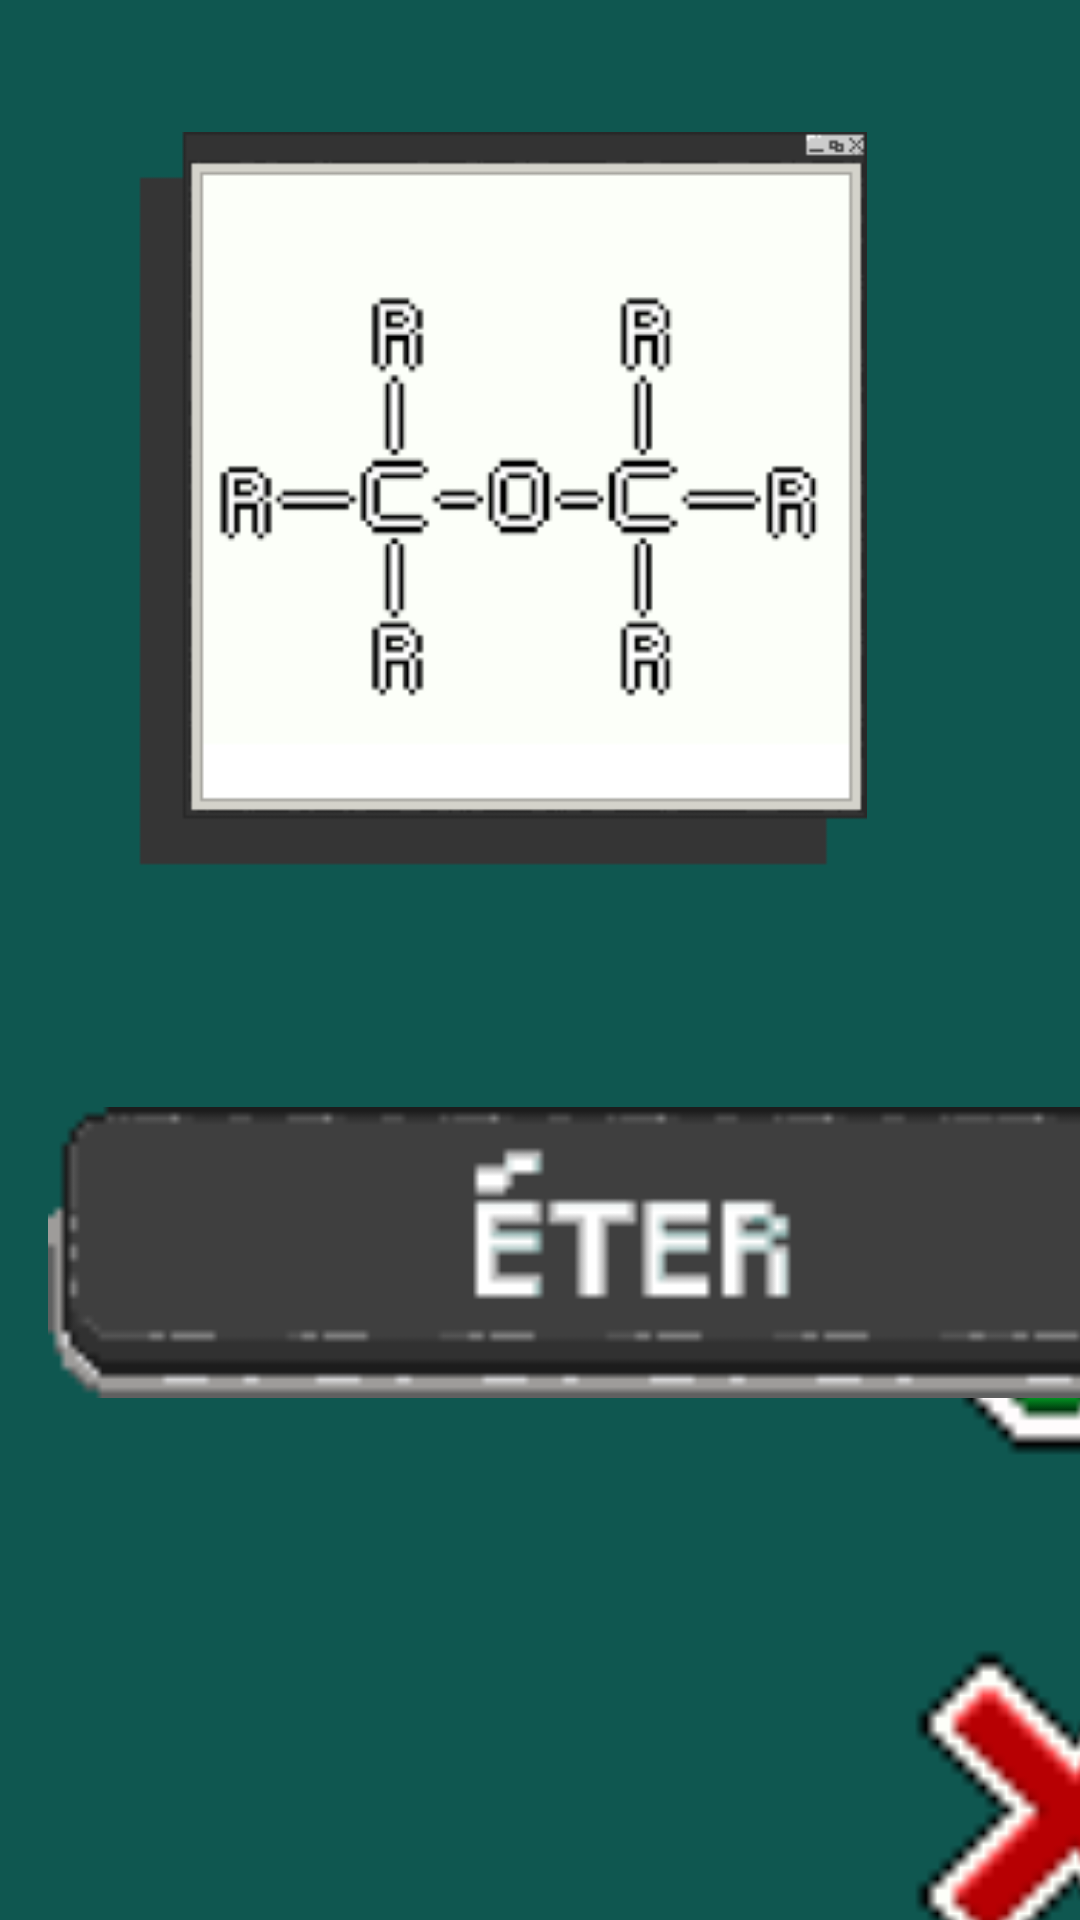

Android layout source for this screen:
<!-- AndroidManifest.xml: application theme Theme.TestBuild -->
<!-- res/layout/activity_eter4.xml -->
<?xml version="1.0" encoding="utf-8"?>
<androidx.constraintlayout.widget.ConstraintLayout xmlns:android="http://schemas.android.com/apk/res/android"
    xmlns:app="http://schemas.android.com/apk/res-auto"
    xmlns:tools="http://schemas.android.com/tools"
    android:layout_width="match_parent"
    android:layout_height="match_parent"
    android:background="@color/ragnacolor"
    tools:context=".eter_4">

    
    <ImageView
        android:id="@+id/imageView12"
        android:layout_width="353dp"
        android:layout_height="286dp"
        android:layout_marginStart="38dp"
        android:layout_marginTop="44dp"
        android:layout_marginEnd="38dp"
        app:layout_constraintEnd_toEndOf="parent"
        app:layout_constraintHorizontal_bias="1.0"
        app:layout_constraintStart_toStartOf="parent"
        app:layout_constraintTop_toTopOf="parent"
        app:srcCompat="@drawable/_ter" />

    
    <ImageView
        android:id="@+id/imageView16"
        android:layout_width="153dp"
        android:layout_height="171dp"
        android:layout_marginStart="280dp"
        android:layout_marginTop="348dp"
        app:layout_constraintStart_toStartOf="parent"
        app:layout_constraintTop_toTopOf="parent"
        app:srcCompat="@drawable/correto" />

    

    

    
    <ImageView
        android:id="@+id/certo"
        android:layout_width="153dp"
        android:layout_height="171dp"
        android:layout_marginStart="280dp"
        android:layout_marginTop="516dp"
        app:layout_constraintStart_toStartOf="parent"
        app:layout_constraintTop_toTopOf="parent"
        app:srcCompat="@drawable/incorreto" />

    <ImageView
        android:id="@+id/imageView14"
        android:layout_width="387dp"
        android:layout_height="164dp"
        android:layout_marginStart="16dp"
        android:layout_marginTop="488dp"
        app:layout_constraintStart_toStartOf="parent"
        app:layout_constraintTop_toTopOf="parent"
        app:srcCompat="@drawable/button_nitrila" />

    <ImageView
        android:id="@+id/imageView15"
        android:layout_width="382dp"
        android:layout_height="170dp"
        android:layout_marginStart="15dp"
        android:layout_marginTop="636dp"
        app:layout_constraintStart_toStartOf="parent"
        app:layout_constraintTop_toTopOf="parent"
        app:srcCompat="@drawable/button_alcool" />

    
    <ImageView
        android:id="@+id/imageView13"
        android:layout_width="387dp"
        android:layout_height="109dp"
        android:layout_marginStart="16dp"
        android:layout_marginTop="363dp"
        app:layout_constraintStart_toStartOf="parent"
        app:layout_constraintTop_toTopOf="parent"
        app:srcCompat="@drawable/button_eter" />

    
    <ImageView
        android:id="@+id/errado2"
        android:layout_width="159dp"
        android:layout_height="180dp"
        android:layout_marginStart="253dp"
        android:layout_marginTop="680dp"
        app:layout_constraintStart_toStartOf="parent"
        app:layout_constraintTop_toTopOf="parent"
        app:srcCompat="@drawable/incorreto" />

    
    <TextView
        android:id="@+id/textView4"
        android:layout_width="wrap_content"
        android:layout_height="wrap_content"
        android:layout_marginStart="32dp"
        android:layout_marginTop="792dp"
        android:text="4"
        android:textColor="#E44343"
        android:textSize="34sp"
        app:layout_constraintStart_toStartOf="parent"
        app:layout_constraintTop_toTopOf="parent" />

</androidx.constraintlayout.widget.ConstraintLayout>
<!-- resources referenced by this layout -->
<resources>
  <color name="ragnacolor">#0F5750</color>
  <!-- drawable _ter: png bitmap (drawable, 10018 bytes) -->
  <!-- drawable button_alcool: png bitmap (drawable, 1178 bytes) -->
  <!-- drawable button_eter: png bitmap (drawable, 1123 bytes) -->
  <!-- drawable correto: png bitmap (drawable, 333 bytes) -->
  <!-- drawable incorreto: png bitmap (drawable, 338 bytes) -->
  <style name="Theme.TestBuild" parent="Base.Theme.TestBuild" />
  <style name="Base.Theme.TestBuild" parent="Theme.Material3.DayNight.NoActionBar">
          
          
      </style>
</resources>
